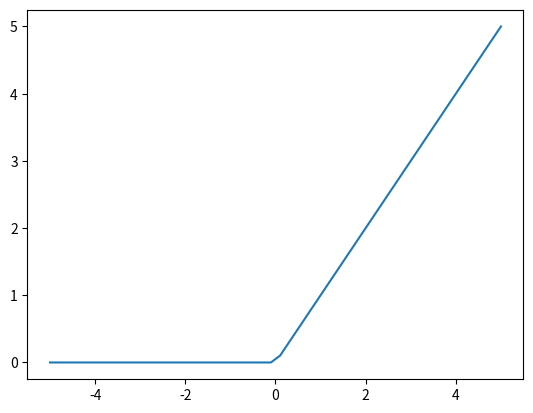

Python code for this plot:
import numpy as np
import matplotlib.pyplot as plt

def ReLU_function(x):
    return np.where(x<=0, 0, x)

x = np.linspace(-5, 5)
y = ReLU_function(x)

plt.plot(x, y)
plt.show()